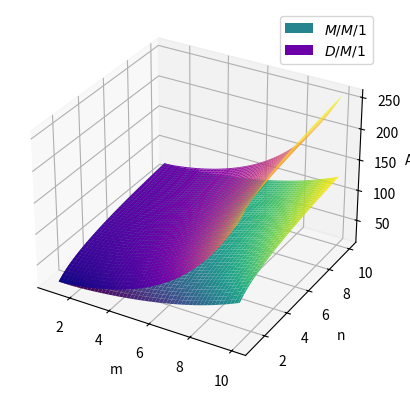

Here is the Python script that generated this plot: (Note: this script raises an exception after producing the figure.)
# -*- coding = utf-8 -*-
# @Time : 2024/3/8 16:10
# [redacted]
# @File : relation_with_mn2.py
# @Software : PyCharm
import numpy as np
import matplotlib.pyplot as plt
from mpl_toolkits.mplot3d import Axes3D
from matplotlib.patches import Patch

# 定义函数
def calculate_y(x, m, n, t_ec):
    return ((t_ec + 1 / (m * x)) * np.exp(m * x)) + (150 / 10) * np.log2(n)

# 定义变量范围
x_values = [0.2, 0.3]
m_values = np.linspace(1, 10, 100)
n_values = np.linspace(1, 10, 100)

# 创建网格数据
M, N = np.meshgrid(m_values, n_values)
t_ec = 10

# 计算Z轴的值
Z1 = calculate_y(x_values[0], M, N, t_ec)
Z2 = calculate_y(x_values[1], M, N, t_ec)

# 绘制曲面图
fig = plt.figure()
ax = fig.add_subplot(111, projection='3d')

# 绘制第一个曲面
surf1 = ax.plot_surface(M, N, Z1, cmap='viridis')

# 绘制第二个曲面
surf2 = ax.plot_surface(M, N, Z2, cmap='plasma')

# 手动创建图例
legend_elements = [
    Patch(facecolor=surf1.get_facecolor()[0], label=fr'$M/M/1$'),
    Patch(facecolor=surf2.get_facecolor()[0], label=fr'$D/M/1$')
]
ax.legend(handles=legend_elements)

# # 计算并绘制第三个曲面
# x_values.append(0.4)
# Z3 = calculate_y(x_values[2], M, N, t_ec)
# surf3 = ax.plot_surface(M, N, Z3, cmap='magma')
#
# # 更新图例
# # legend_elements.append(Patch(facecolor=surf3.get_facecolor()[0], label=fr'$\lambda$={x_values[2]}'))
#
# legend_elements.append(Patch(facecolor=surf3.get_facecolor()[0], label=fr'$\rho$={x_values[2]}'))
#
# ax.legend(handles=legend_elements)

# 设置坐标轴标签和标题
ax.set_xlabel('m')
ax.set_ylabel('n')
# ax.set_zlabel('E[T]')

ax.set_zlabel('AoI')

plt.savefig('figFile1/delayWithMN3.pdf',dpi = 300)
# 显示图形
plt.show()
